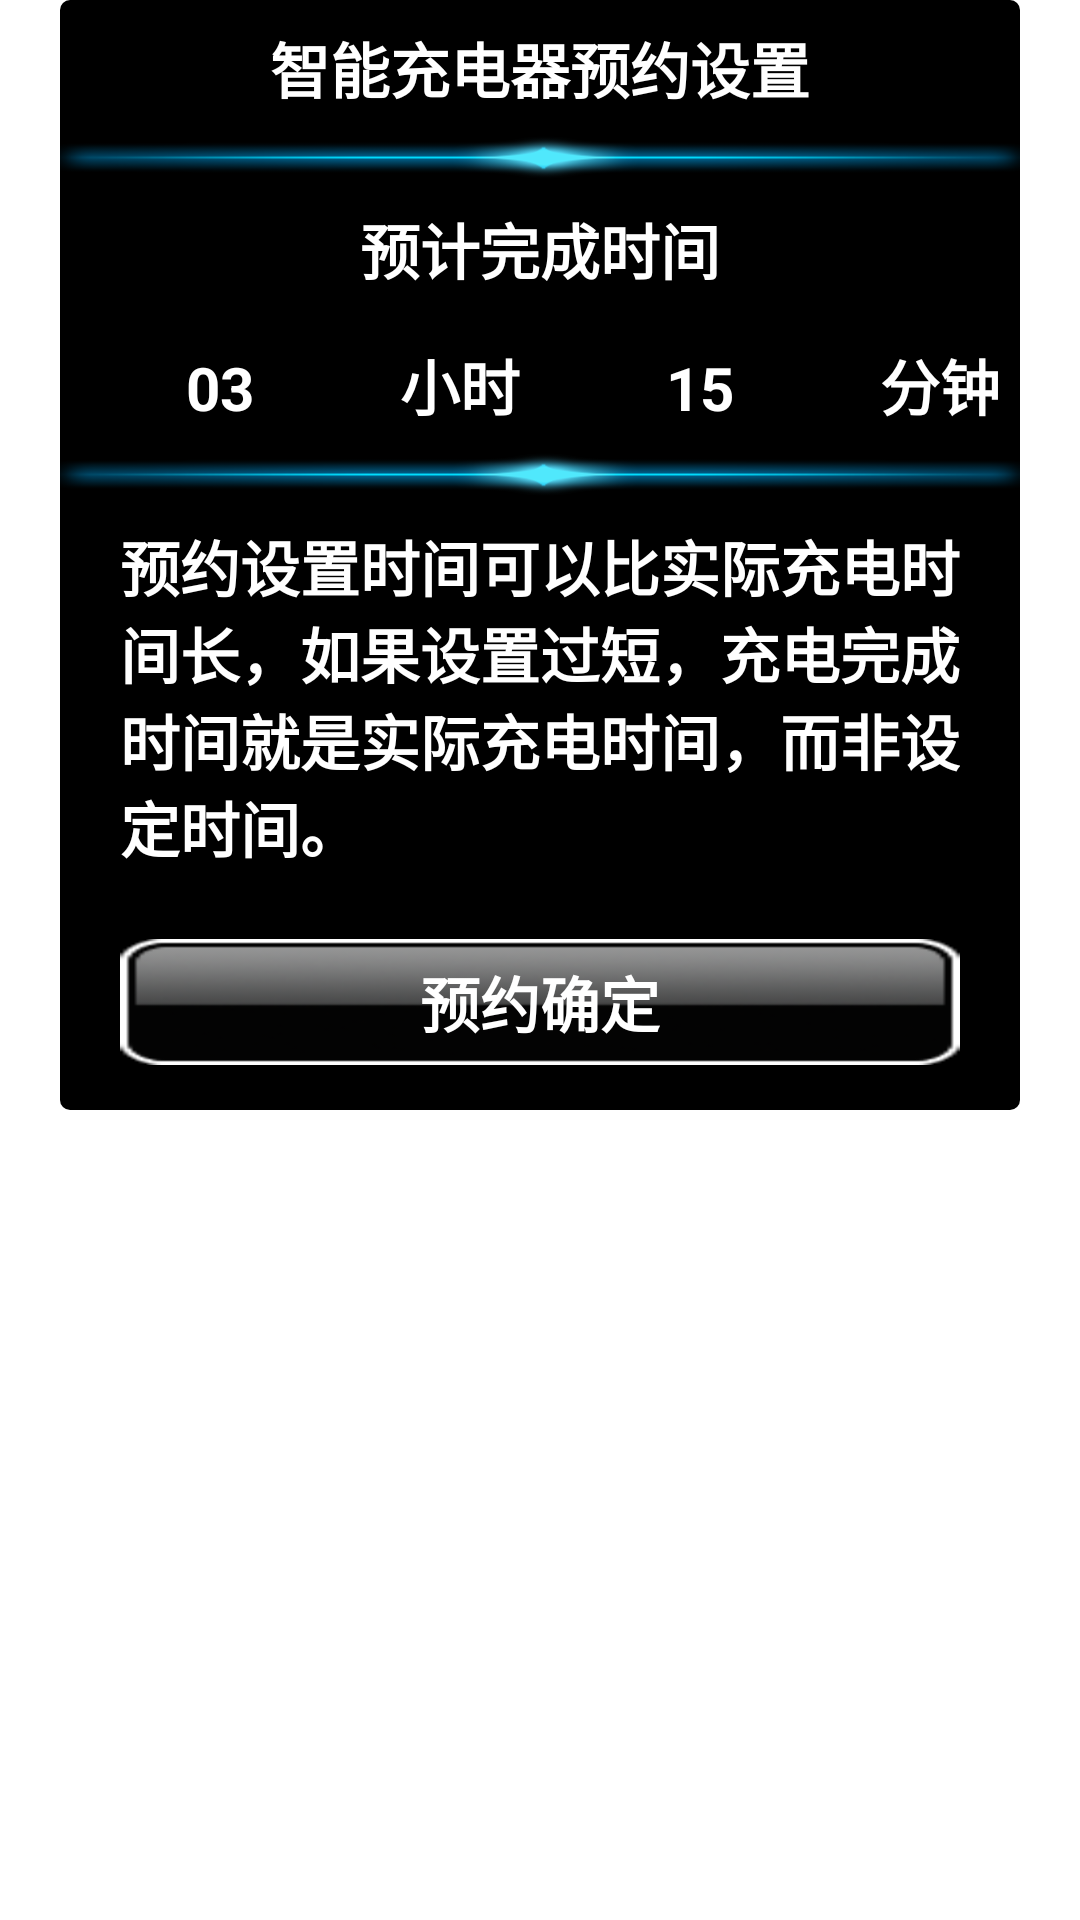

Reconstruct the res/layout file that produces this screen, plus the resources it refers to.
<!-- AndroidManifest.xml: application theme AppTheme -->
<!-- res/layout/dialog_set.xml -->
<?xml version="1.0" encoding="utf-8"?>
<LinearLayout xmlns:android="http://schemas.android.com/apk/res/android"
    android:id="@+id/rootView"
    android:layout_width="fill_parent"
    android:layout_height="fill_parent"
    android:orientation="vertical"
    android:paddingLeft="20dip"
    android:paddingRight="20dip" >

    <TextView
        android:id="@+id/dialog_title"
        style="@style/main_text"
        android:layout_weight="0"
        android:background="@drawable/measurement_complete_bg_top"
        android:text="@string/dialog_order_set" />

    <LinearLayout
        android:layout_width="fill_parent"
        android:layout_height="wrap_content"
        android:background="@drawable/measurement_complete_bg_bottom"
        android:gravity="center"
        android:orientation="vertical" >

        <View style="@style/line_style" />

        <LinearLayout
            android:layout_width="fill_parent"
            android:layout_height="wrap_content"
            android:orientation="vertical" >

                <TextView
                    style="@style/main_text"
                    android:text="@string/main_estimated_time_of_completion" />
            <LinearLayout
                android:layout_width="fill_parent"
                android:layout_height="wrap_content" >

<LinearLayout
                android:layout_width="fill_parent"
                android:layout_weight="1"
                android:layout_height="wrap_content" >
                <EditText
                    android:id="@+id/edit_hour"
                    style="@style/main_text"
                    android:background="@null"
                    android:inputType="number"
                    android:text="03" />
                <TextView
                android:layout_weight="2"
                    style="@style/main_text"
                    android:text="小时" />
                </LinearLayout>
                <LinearLayout
                android:layout_width="fill_parent"
                android:layout_weight="1"
                android:layout_height="wrap_content" >

                <EditText
                    android:id="@+id/edit_minute"
                    style="@style/main_text"
                    android:background="@null"
                    android:inputType="number"
                    android:text="15" />

                <TextView
                android:layout_weight="2"
                    style="@style/main_text"
                    android:text="分钟" />
                </LinearLayout>
            </LinearLayout>

            <View style="@style/line_style" />

            <TextView
                android:id="@+id/dialog_content"
                style="@style/main_text"
                android:layout_weight="0"
                android:gravity="top"
                android:paddingLeft="20dip"
                android:paddingRight="20dip"
                android:text="@string/dialog_warn" />

            <Button
                android:id="@+id/btn_01"
                style="@style/main_button"
                android:text="@string/dialog_order_ok" />
        </LinearLayout>
    </LinearLayout>

</LinearLayout>
<!-- resources referenced by this layout -->
<resources>
  <!-- drawable measurement_complete_bg_bottom (drawable) -->
  <?xml version="1.0" encoding="utf-8"?>
   
  <shape xmlns:android="http://schemas.android.com/apk/res/android"> 
  <solid android:color="@color/black"/> 
  <corners 
          android:topRightRadius="0px"
          android:bottomRightRadius="@dimen/radius_size"
          android:bottomLeftRadius="@dimen/radius_size"
          android:topLeftRadius="0px"
  />  
  <padding android:left="0dp" android:top="0dp" android:right="0dp" android:bottom="0dp" />
  </shape>
  <!-- drawable measurement_complete_bg_top (drawable) -->
  <?xml version="1.0" encoding="utf-8"?>
   
  <shape xmlns:android="http://schemas.android.com/apk/res/android"> 
  <solid android:color="@color/black"/> 
  <corners 
          android:topRightRadius="@dimen/radius_size"
          android:bottomRightRadius="0px"
          android:bottomLeftRadius="0px"
          android:topLeftRadius="@dimen/radius_size"
  />  
  <padding android:left="0dp" android:top="0dp" android:right="0dp" android:bottom="0dp" />
  </shape>
  <string name="dialog_order_ok">预约确定</string>
  <string name="dialog_order_set">智能充电器预约设置</string>
  <string name="dialog_warn">预约设置时间可以比实际充电时间长，如果设置过短，充电完成时间就是实际充电时间，而非设定时间。</string>
  <string name="main_estimated_time_of_completion">预计完成时间</string>
  <style name="line_style">
  	    <item name="android:layout_width">fill_parent</item>
  	    <item name="android:layout_height">15dip</item>
          <item name="android:background">@drawable/bg_line_heng</item>
      </style>
  <style name="main_text">
  	    <item name="android:layout_width">fill_parent</item>
  	    <item name="android:layout_height">wrap_content</item>
  	    <item name="android:layout_weight">1</item>
          <item name="android:gravity">center</item>
          <item name="android:textSize">20sp</item>
          <item name="android:textStyle">bold</item>
          <item name="android:paddingTop">8dp</item>
          <item name="android:paddingBottom">8dp</item>
          <item name="android:textColor">@color/white</item>
      </style>
  <style name="AppTheme" parent="AppBaseTheme">
          
      </style>
  <color name="black">#000000</color>
  <dimen name="radius_size">10px</dimen>
  <color name="white">#FFFFFF</color>
  <!-- drawable register_button_btn_selector (drawable) -->
  <?xml version="1.0" encoding="utf-8"?>
  <selector
  	xmlns:android="http://schemas.android.com/apk/res/android">
  		<item android:state_enabled="true" android:state_pressed="true" android:drawable="@drawable/login_register_bg_down"/>
  		<item android:state_enabled="true" android:state_selected="true" android:drawable="@drawable/login_register_bg_down"/>
  		<item android:state_enabled="true" android:drawable="@drawable/button_bg"/>
  </selector>
  <style name="AppBaseTheme" parent="android:Theme.Light.NoTitleBar">
          
      </style>
  <!-- drawable login_register_bg_down (drawable) -->
  <?xml version="1.0" encoding="utf-8"?>
  <shape xmlns:android="http://schemas.android.com/apk/res/android">
  <solid android:color="#0096DB"/>
  <corners android:radius="@dimen/radius_size"/> 
  <stroke android:width="1dp" android:color="@color/white"/>
  <padding android:left="0dp" android:top="0dp" android:right="0dp" android:bottom="0dp" />
  </shape>
</resources>
